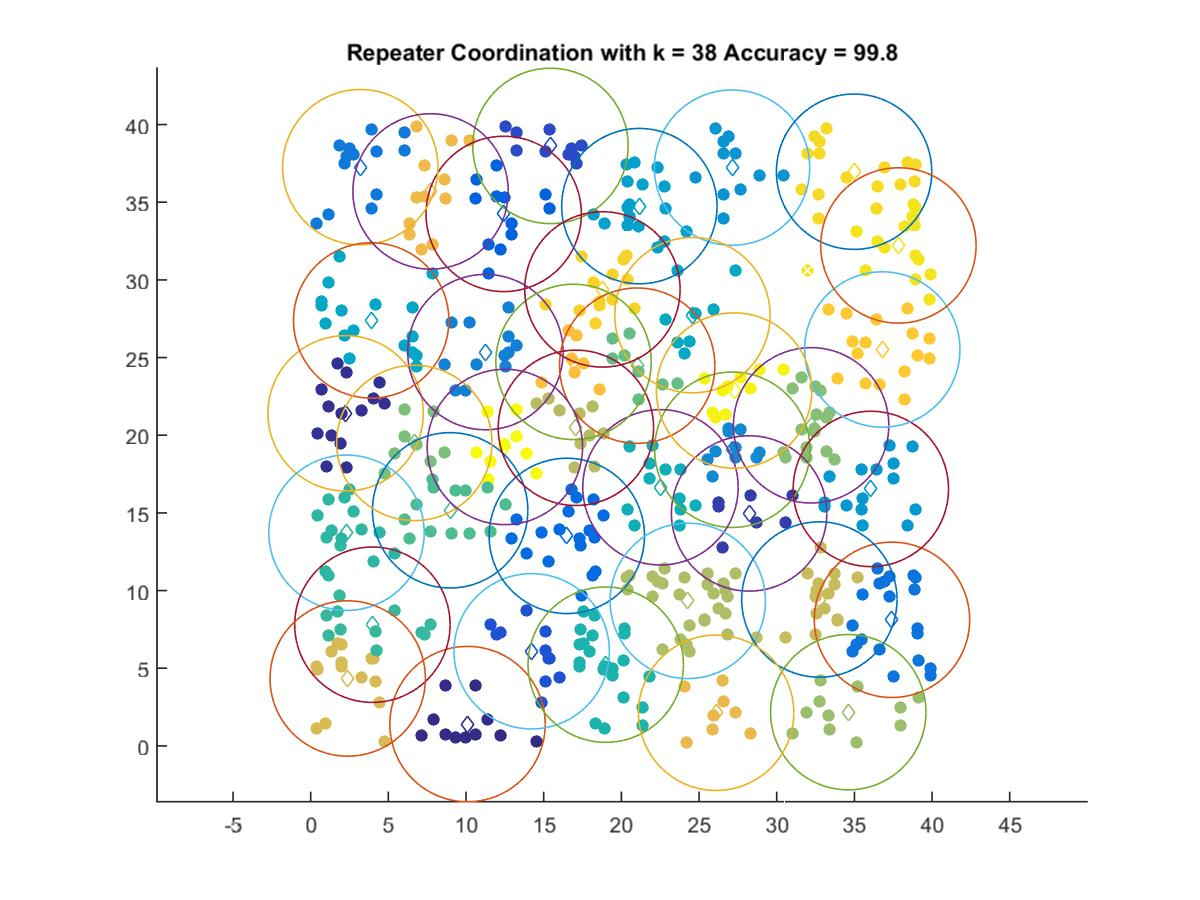

Values plotted in this chart, from the file beside it:
10.096, 1.4042
2.247, 21.41
28.22, 14.96
15.43, 38.62
14.22, 6.091
12.42, 34.25
16.49, 13.52
37.42, 8.116
3.191, 37.26
11.25, 25.35
27.14, 19.07
27.12, 37.23
36.06, 16.54
21.16, 34.75
3.894, 27.39
24.57, 27.73
22.52, 16.65
18.99, 5.228
2.306, 13.72
3.972, 7.802
8.978, 15.16
21.02, 24.48
6.67, 19.5
32.21, 20.64
34.61, 2.17
24.27, 9.336
17.07, 20.48
32.75, 9.423
2.383, 4.338
26.1, 2.131
7.716, 35.69
16.92, 24.72
36.8, 25.52
18.78, 29.39
34.98, 36.96
37.83, 32.22
27.26, 22.88
12.5, 19.24
